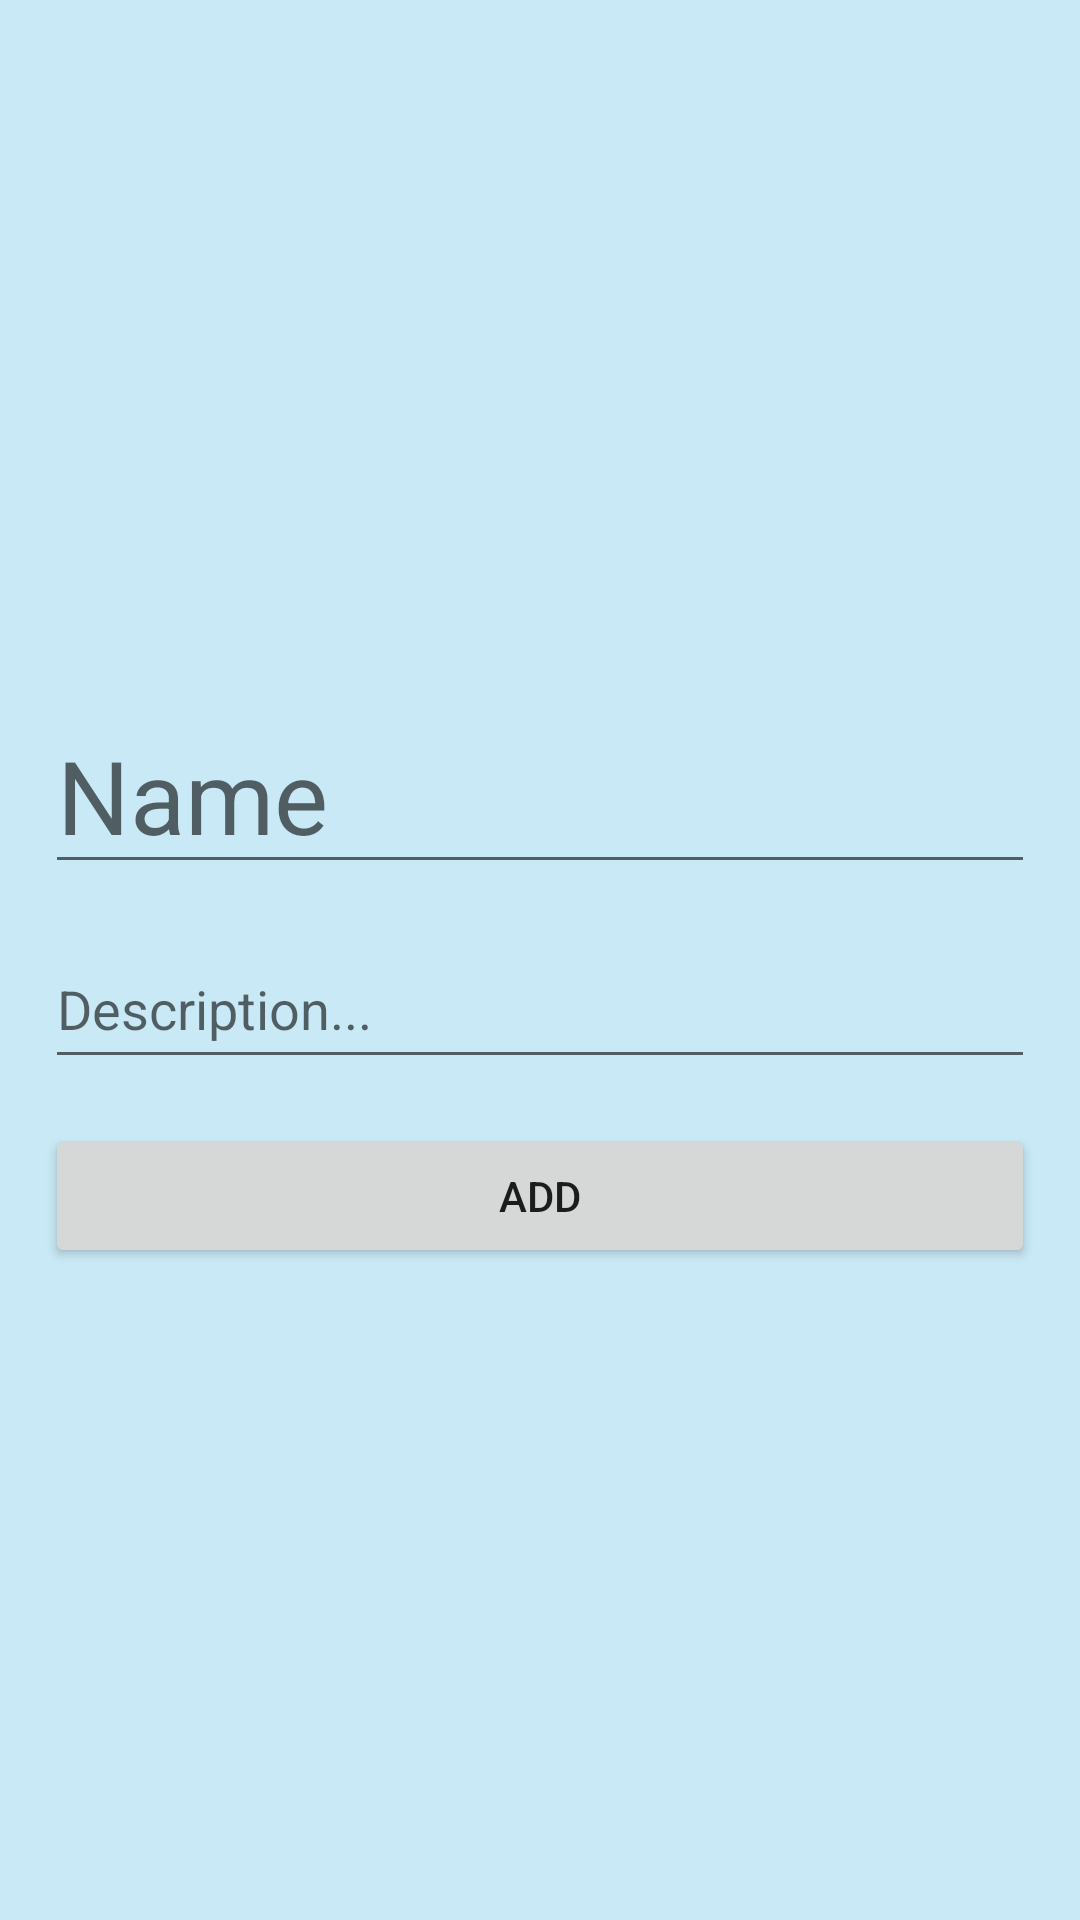

Write the Android layout XML for this screen, with the resource values it uses.
<!-- AndroidManifest.xml: application theme Theme.MyYogaApp -->
<!-- res/layout/activity_add.xml -->
<?xml version="1.0" encoding="utf-8"?>
<LinearLayout xmlns:android="http://schemas.android.com/apk/res/android"
    xmlns:app="http://schemas.android.com/apk/res-auto"
    xmlns:tools="http://schemas.android.com/tools"
    android:layout_width="match_parent"
    android:layout_height="match_parent"
    tools:context=".AddActivity"
    android:background="@color/light_blue"
    android:orientation="vertical">

    <View
        android:layout_width="0dp"
        android:layout_height="0dp"
        android:layout_weight="1" />

    <EditText
        android:id="@+id/editNewName"
        android:layout_width="match_parent"
        android:layout_height="wrap_content"
        android:layout_margin="15dp"
        android:ems="10"
        android:inputType="textPersonName"
        android:minHeight="50dp"
        android:hint="Name"
        android:textAppearance="@style/TextAppearance.AppCompat.Display1" />

    <EditText
        android:id="@+id/editNewDesc"
        android:layout_width="match_parent"
        android:layout_height="wrap_content"
        android:minHeight="50dp"
        android:ems="10"
        android:inputType="textMultiLine"
        android:layout_marginLeft="15dp"
        android:layout_marginRight="15dp"
        android:layout_marginBottom="15dp"
        android:hint="Description..." />

    <Button
        android:id="@+id/insertButton"
        android:layout_width="match_parent"
        android:layout_height="wrap_content"
        android:layout_marginRight="15dp"
        android:layout_marginLeft="15dp"
        android:text="Add" />

    <View
        android:layout_width="0dp"
        android:layout_height="0dp"
        android:layout_weight="1" />

</LinearLayout>
<!-- resources referenced by this layout -->
<resources>
  <color name="light_blue">#c9e9f6</color>
  <style name="Theme.MyYogaApp" parent="Theme.MaterialComponents.DayNight.DarkActionBar">
          
          
          <item name="colorPrimary">@color/blue</item>
          <item name="colorPrimaryVariant">@color/dark_blue</item>
          <item name="colorOnPrimary">@color/black</item>
          
          <item name="colorSecondary">@color/teal_200</item>
          <item name="colorSecondaryVariant">@color/teal_700</item>
          <item name="colorOnSecondary">@color/black</item>
          
          <item name="android:statusBarColor" tools:targetApi="l">?attr/colorPrimaryVariant</item>
          
      </style>
  <color name="blue">#87ceeb</color>
  <color name="dark_blue">#45b3e0</color>
  <color name="black">#FF000000</color>
  <color name="teal_200">#FF03DAC5</color>
  <color name="teal_700">#FF018786</color>
</resources>
